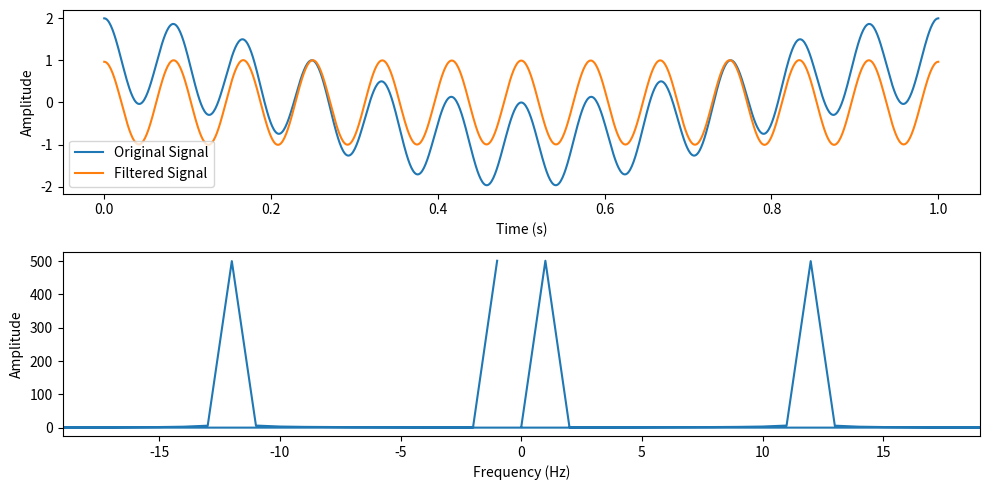

Generate this figure with matplotlib:
import numpy as np
import matplotlib.pyplot as plt

# Signal generation
t = np.linspace(0, 1, 1000)  # Time array
y = np.cos(2 * np.pi * t) + np.cos(2 * np.pi * 12 * t)  # Composite signal

# Compute FFT and frequencies
yFFT = np.fft.fft(y)
freq = np.fft.fftfreq(len(t), t[1] - t[0])

# Plot original signal and its spectrum
fig, A = plt.subplots(2, 1, figsize=(10, 5))
A[0].plot(t, y, label='Original Signal')
A[0].set_xlabel('Time (s)')
A[0].set_ylabel('Amplitude')
A[1].plot(freq, np.abs(yFFT), label='Spectrum')
A[1].set_xlim(-19, 19)
A[1].set_xlabel('Frequency (Hz)')
A[1].set_ylabel('Amplitude')

# Apply frequency filter
Freq_lim = 10  # Frequency limit
for i in range(len(freq)):
    if np.abs(freq[i]) < Freq_lim: # Change ">" to "<" in order to apply the low pass filter
        yFFT[i] = 0

# Compute inverse FFT of the filtered signal
yFilt = np.fft.ifft(yFFT)

# Plot filtered signal
A[0].plot(t, yFilt, label='Filtered Signal')
A[0].legend()
plt.tight_layout()
plt.show()
